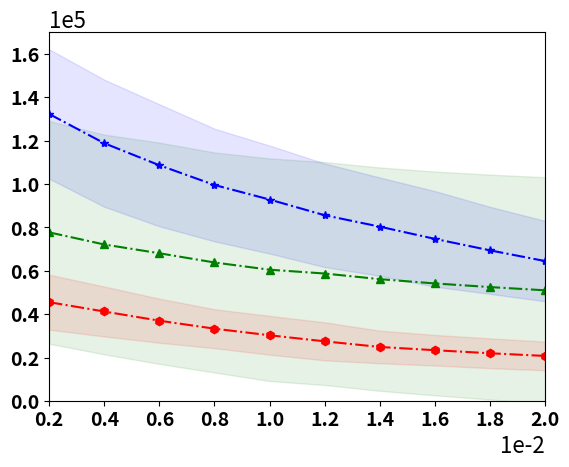

Write the Python code that produced this figure. (Note: this script raises an exception after producing the figure.)
import matplotlib.pyplot as plt
import matplotlib.ticker as ticker
import numpy as np

epsilon_block = 0.002
plot_x_number = 10

plt.rcParams['pdf.fonttype'] = 42
plt.rcParams['ps.fonttype'] = 42
fig, ax = plt.subplots()
timearray = np.zeros(plot_x_number)
for i in range(plot_x_number):
    timearray[i] = (i+1) * epsilon_block

MultiAPT = [47294.667, 65918.971, 101991.087, 1623682.111,  173377.214, 192745.480, -1.00000000e+00, -1.00000000e+00, -1.00000000e+00, -1.00000000e+00]
MultiHDoC = [77731.56818182, 72144.11363636, 68102.63636364, 63852.40909091, 60526.70454545, 58767.63636364, 56171.81818182, 54200.22727273, 52529.11363636, 51035.15909091]
MultiLUCB = [132270.42857143, 118795.5, 108644.76, 99548.98, 92850.06, 85611.04, 80354.2, 74724.3, 69439.22, 64501.92]
MultiOurs = [45568.66, 41282.56, 37040.96, 33362.08, 30328.18, 27537.26, 24944.5, 23448.36, 22043.88, 20803.88]

APTDeviation = [28738.60309591, 56699.53090811,  82106.99353332,  99474.9483681, 428869.01239248, 462589.7474978, 0., 0., 0., 0., 0.]
HDoCDeviation = [51305.62127152, 50598.73379773, 50971.70043627, 50672.64194078, 51264.38908832, 51353.08657769, 51437.37430073, 51548.53523006, 51801.54086298, 52102.40228022]
LUCBDeviation = [29813.09463322, 29263.20515613, 28107.38714471, 25958.90307582, 24866.48135335, 23856.56078731, 22650.88517034,
     22021.29396766, 20045.84832457, 18514.72235475]
OursDeviation = [12653.77923248, 11493.87632465, 10155.159461, 8967.8072188, 8936.4669701, 8752.67271594, 7510.34543347,7045.0471191, 6845.2543726, 6635.4827274]

APTLower = np.zeros(plot_x_number)
HDoCLower = np.zeros(plot_x_number)
LUCBLower = np.zeros(plot_x_number)
OursLower = np.zeros(plot_x_number)
APTUpper = np.zeros(plot_x_number)
HDoCUpper = np.zeros(plot_x_number)
LUCBUpper = np.zeros(plot_x_number)
OursUpper = np.zeros(plot_x_number)

for i in range(plot_x_number):
    APTLower[i] = MultiAPT[i] - APTDeviation[i]
    HDoCLower[i] = MultiHDoC[i] - HDoCDeviation[i]
    LUCBLower[i] = MultiLUCB[i] - LUCBDeviation[i]
    OursLower[i] = MultiOurs[i] - OursDeviation[i]
    APTUpper[i] = MultiAPT[i] + APTDeviation[i]
    HDoCUpper[i] = MultiHDoC[i] + HDoCDeviation[i]
    LUCBUpper[i] = MultiLUCB[i] + LUCBDeviation[i]
    OursUpper[i] = MultiOurs[i] + OursDeviation[i]

# plt.plot(timearray, MultiAPT, "k-.d", label="MultiAPT")
# plt.fill_between(timearray, APTLower, APTUpper, color ="k", alpha=0.2)
# ax.plot(timearray, MultiAPT)

ax.plot(timearray, MultiHDoC, "g-.^", label="MultiLUCB")
ax.fill_between(timearray, HDoCLower, HDoCUpper, color ="g", alpha=0.1)

ax.plot(timearray, MultiLUCB, color="b", linestyle='-.', marker='*', label="MultiHDoC")
ax.fill_between(timearray, LUCBLower, LUCBUpper, color="b", alpha=0.1)

ax.plot(timearray, MultiOurs, "r-.h", label="MultiTUCB")
ax.fill_between(timearray, OursLower, OursUpper, color="r", alpha=0.1)

# plt.yticks(np.arange(1, 6, step = 4))
ax.ticklabel_format(axis="x", style="sci", scilimits=(0, 0))
ax.ticklabel_format(axis="y", style="sci", scilimits=(0, 0))
ax.yaxis.get_offset_text().set_fontsize(16)
ax.xaxis.get_offset_text().set_fontsize(16)

# plt.gca().yaxis.set_major_formatter(ticker.PercentFormatter()) 如何做百分数

plt.tick_params(labelsize=14)
plt.xticks(fontweight='bold')
ax.set_xlim(epsilon_block, epsilon_block * (plot_x_number))
ax.set_xticks(np.arange(epsilon_block, epsilon_block * (plot_x_number + 1), step= epsilon_block))

plt.yticks(fontweight='bold')


plt.ylim(ymin = 0)
plt.xlim(xmin = epsilon_block)

plt.grid(b=None, which='major', axis='both')
plt.xlabel("Confidence Bound", fontsize=16, fontweight='bold')
plt.ylabel("Stopping Time", fontsize=16, fontweight='bold')
plt.rcParams.update({'font.size': 14})
font = {'style': 'normal', 'weight': 'bold'}

# plt.tight_layout()
plt.legend(frameon=False, loc=9, ncol=2, bbox_to_anchor=(0.5, 1.18), prop=font)

plt.savefig('SyntheticDelta.pdf', dpi=600, format='pdf', bbox_inches='tight')

plt.show()